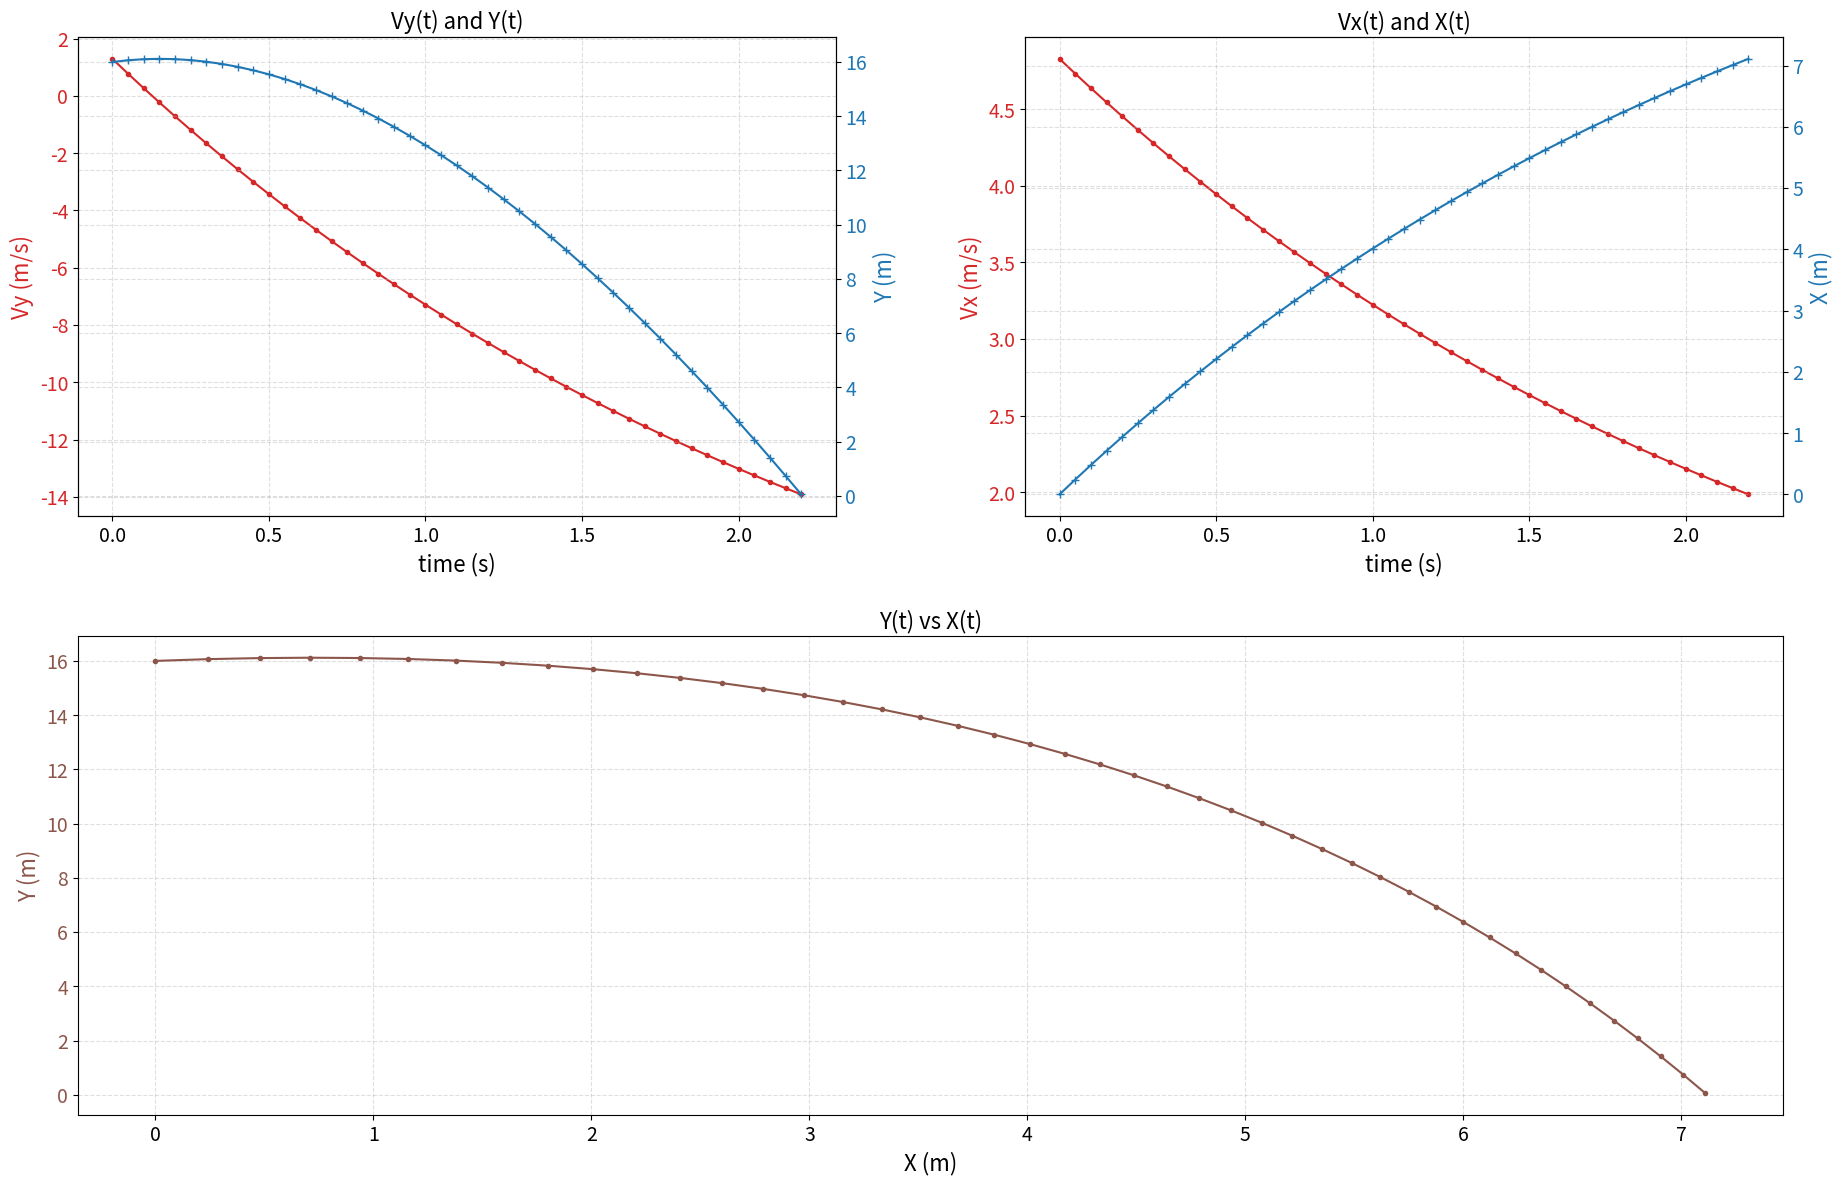

The script that saved this image:
import matplotlib.pyplot as plt
import numpy as np
import math


pvx, px = [], []
pt, pvy, py = [], [], []


#   ================================================    set your parameters here    ================================================
v0 = 5.0        # initial velocity in miles per hour
angle = 15.0    # launch angle in degrees
x0 = 0.0        # initial X position in inches (usually 0)
y0 = 16.0       # initial Y position in inches
g = -9.81       # acceleration due to gravity in meters per second squared
ar = 0.4        # air resistance (0 if neglecting air resistance)
dt = 0.05       # time increment in seconds


#   ======================================    initial conditions for computation variables    ======================================
vx0 = v0 * math.cos(math.radians(angle))    # initial x velocity in miles per hour
vy0 = v0 * math.sin(math.radians(angle))    # initial y velocity in miles per hour
y = y0
x = x0
v = v0
vx = vx0
vy = vy0
t = 0

#   ==================================================    compute Vy, Vx, Y, X    ==================================================
#   ==========================================    loop until projectile hits the ground    =========================================
while y >= 0:
#   =========================================   append values into array for graphs below    =======================================
    pt.append(t)
    pvx.append(vx)
    px.append(x)
    pvy.append(vy)
    py.append(y)


#   ========================================    compute position and velocity components    ========================================
    t = t + dt                              # increment time by delta time
    x = x + (vx * dt)                       # new x position = old x position +  x velocity * distance
    y = y + (vy * dt)                       # new y position = old y position +  y velocity * distance
    vx = vx - (ar * vx * dt)                # new x velocity = old x velocity - air resistance
    vy = vy + (g * dt) - (ar * vy * dt)     # new y velocity = old y velocity + gravity - air resistance
    v = math.sqrt(vx ** 2 + vy ** 2)        # new velocity = square root of x velocity ** 2 + y velocity ** 2


#   ====================================================    create the plots    ====================================================
fig = plt.figure(figsize=(22,14))
grid = plt.GridSpec(2, 2, wspace=0.25, hspace=0.25)
ax1 = plt.subplot(grid[0,0])
ax2 = plt.subplot(grid[0,1])
ax3 = plt.subplot(grid[1,:])

# vy(t)
color = 'tab:red'
ax1.set_xlabel('time (s)', fontsize=16)
ax1.set_ylabel('Vy (m/s)', color=color, fontsize=16)
ax1.tick_params(axis='y', labelcolor=color, labelsize=14)
ax1.tick_params(axis='x', labelsize=14)
ax1.plot(pt, pvy, '.-', color=color)
ax1.grid(which='both', axis='both', alpha=.4,linestyle='--')

# y(t)
color = 'tab:blue'
ax1b = ax1.twinx()
ax1b.set_ylabel('Y (m)', color=color, fontsize=16)
ax1b.tick_params(axis='y', labelcolor=color, labelsize=14)
ax1b.plot(pt, py, '+-', color=color)
ax1b.grid(which='both', axis='both', alpha=.4,linestyle='--')
ax1.set_title('Vy(t) and Y(t)', fontsize=16)

# vx(t)
color = 'tab:red'
ax2.set_xlabel('time (s)', fontsize=16)
ax2.set_ylabel('Vx (m/s)', color=color, fontsize=16)
ax2.tick_params(axis='y', labelcolor=color, labelsize=14)
ax2.tick_params(axis='x', labelsize=14)
ax2.plot(pt, pvx, '.-', color=color)
ax2.grid(which='both', axis='both', alpha=.4,linestyle='--')
ax2.set_title('Vx(t) and X(t)', fontsize=16)

# x(t)
color = 'tab:blue'
ax2b = ax2.twinx()
ax2b.set_ylabel('X (m)', color=color, fontsize=16)
ax2b.tick_params(axis='y', labelcolor=color, labelsize=14)
ax2b.plot(pt, px, '+-', color=color)
ax2b.grid(which='both', axis='both', alpha=.4,linestyle='--')

# y vs x plot
color = 'tab:brown'
ax3.set_xlabel('X (m)', fontsize=16)
ax3.set_ylabel('Y (m)', color=color, fontsize=16)
ax3.tick_params(axis='y', labelcolor=color, labelsize=14)
ax3.tick_params(axis='x', labelsize=14)
ax3.plot(px, py, '.-', color=color)
ax3.grid(which='both', axis='both', alpha=.4,linestyle='--')
ax3.set_title('Y(t) vs X(t)', fontsize=16)

#fig.tight_layout(pad=0.05)  # otherwise the right y-label is slightly clipped

plt.show()